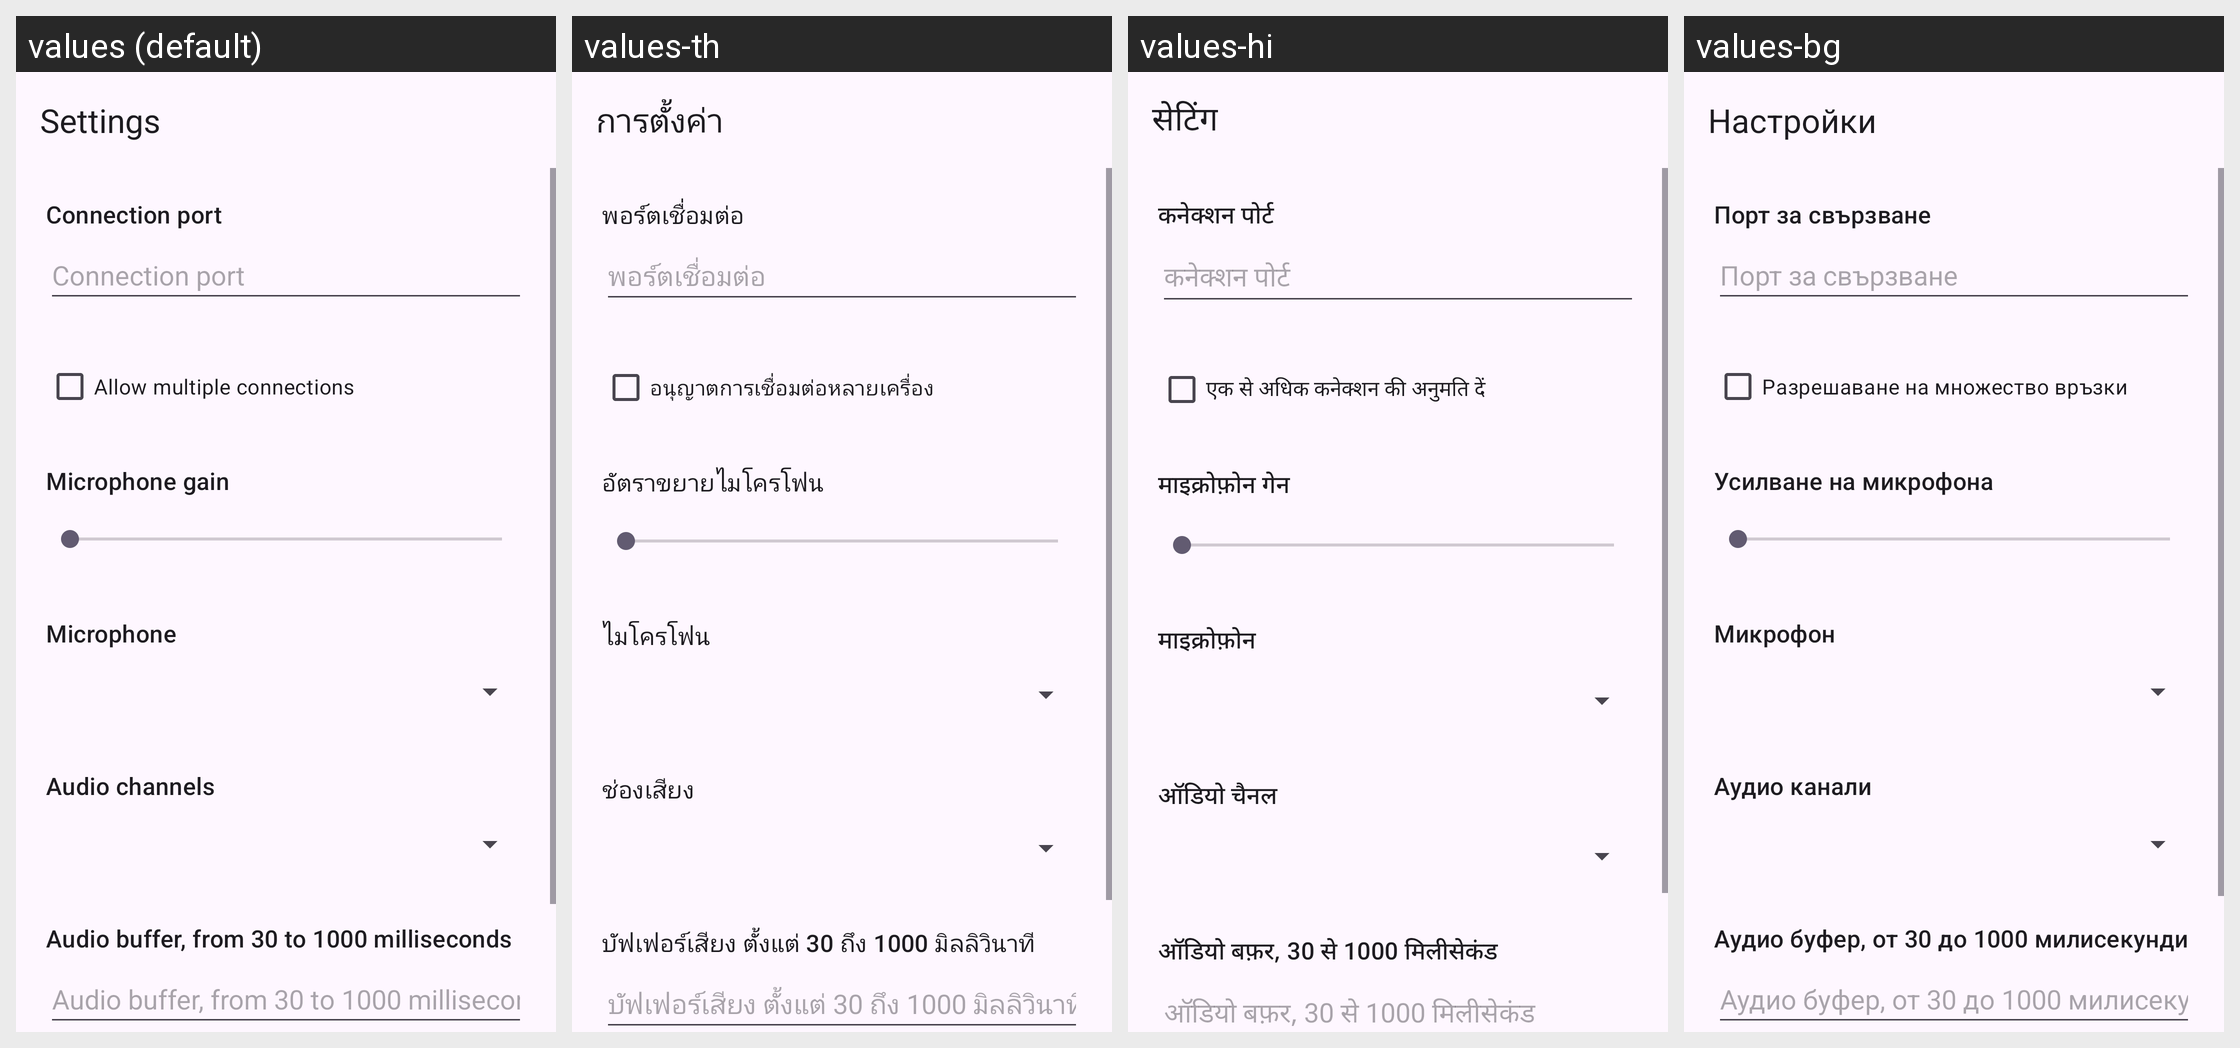

Here is an Android app screen in its default locale and in the app's own translations. Write out the translated-string differences for the strings that appear on this screen.
Android screen res/layout/activity_settings.xml rendered under 4 locales, left to right: values (default), values-th, values-hi, values-bg. Device: Nexus 5 (rendered at 1080×1920; each locale shown at half size, 540×960, under a caption strip naming it); theme Theme.MicMonitor.
Other locales in the repository, not shown: values-ar, values-bn, values-cs, values-da, values-de, values-eo, values-es, values-fi, values-fr, values-gl, values-in, values-it, values-ja, values-ka, values-ko, values-pl, values-pt, values-pt-rPT, values-ru, values-sk, values-sl, values-tr, values-uk, values-ur, values-vi, values-zh-rCN, values-zh-rTW.
Strings drawn on this screen, with the default value and each locale's value (text and hints the layout hard-codes, and strings that could not be matched under every locale, appear in the picture but are not listed):

settings_title
  values: Settings
  values-th: การตั้งค่า
  values-hi: सेटिंग
  values-bg: Настройки

label_port
  values: Connection port
  values-th: พอร์ตเชื่อมต่อ
  values-hi: कनेक्शन पोर्ट
  values-bg: Порт за свързване

label_multi
  values: Allow multiple connections
  values-th: อนุญาตการเชื่อมต่อหลายเครื่อง
  values-hi: एक से अधिक कनेक्शन की अनुमति दें
  values-bg: Разрешаване на множество връзки

label_gain
  values: Microphone gain
  values-th: อัตราขยายไมโครโฟน
  values-hi: माइक्रोफ़ोन गेन
  values-bg: Усилване на микрофона

label_mic
  values: Microphone
  values-th: ไมโครโฟน
  values-hi: माइक्रोफ़ोन
  values-bg: Микрофон

label_channels
  values: Audio channels
  values-th: ช่องเสียง
  values-hi: ऑडियो चैनल
  values-bg: Аудио канали

label_buffer
  values: Audio buffer, from 30 to 1000 milliseconds
  values-th: บัฟเฟอร์เสียง ตั้งแต่ 30 ถึง 1000 มิลลิวินาที
  values-hi: ऑडियो बफ़र, 30 से 1000 मिलीसेकंड
  values-bg: Аудио буфер, от 30 до 1000 милисекунди
